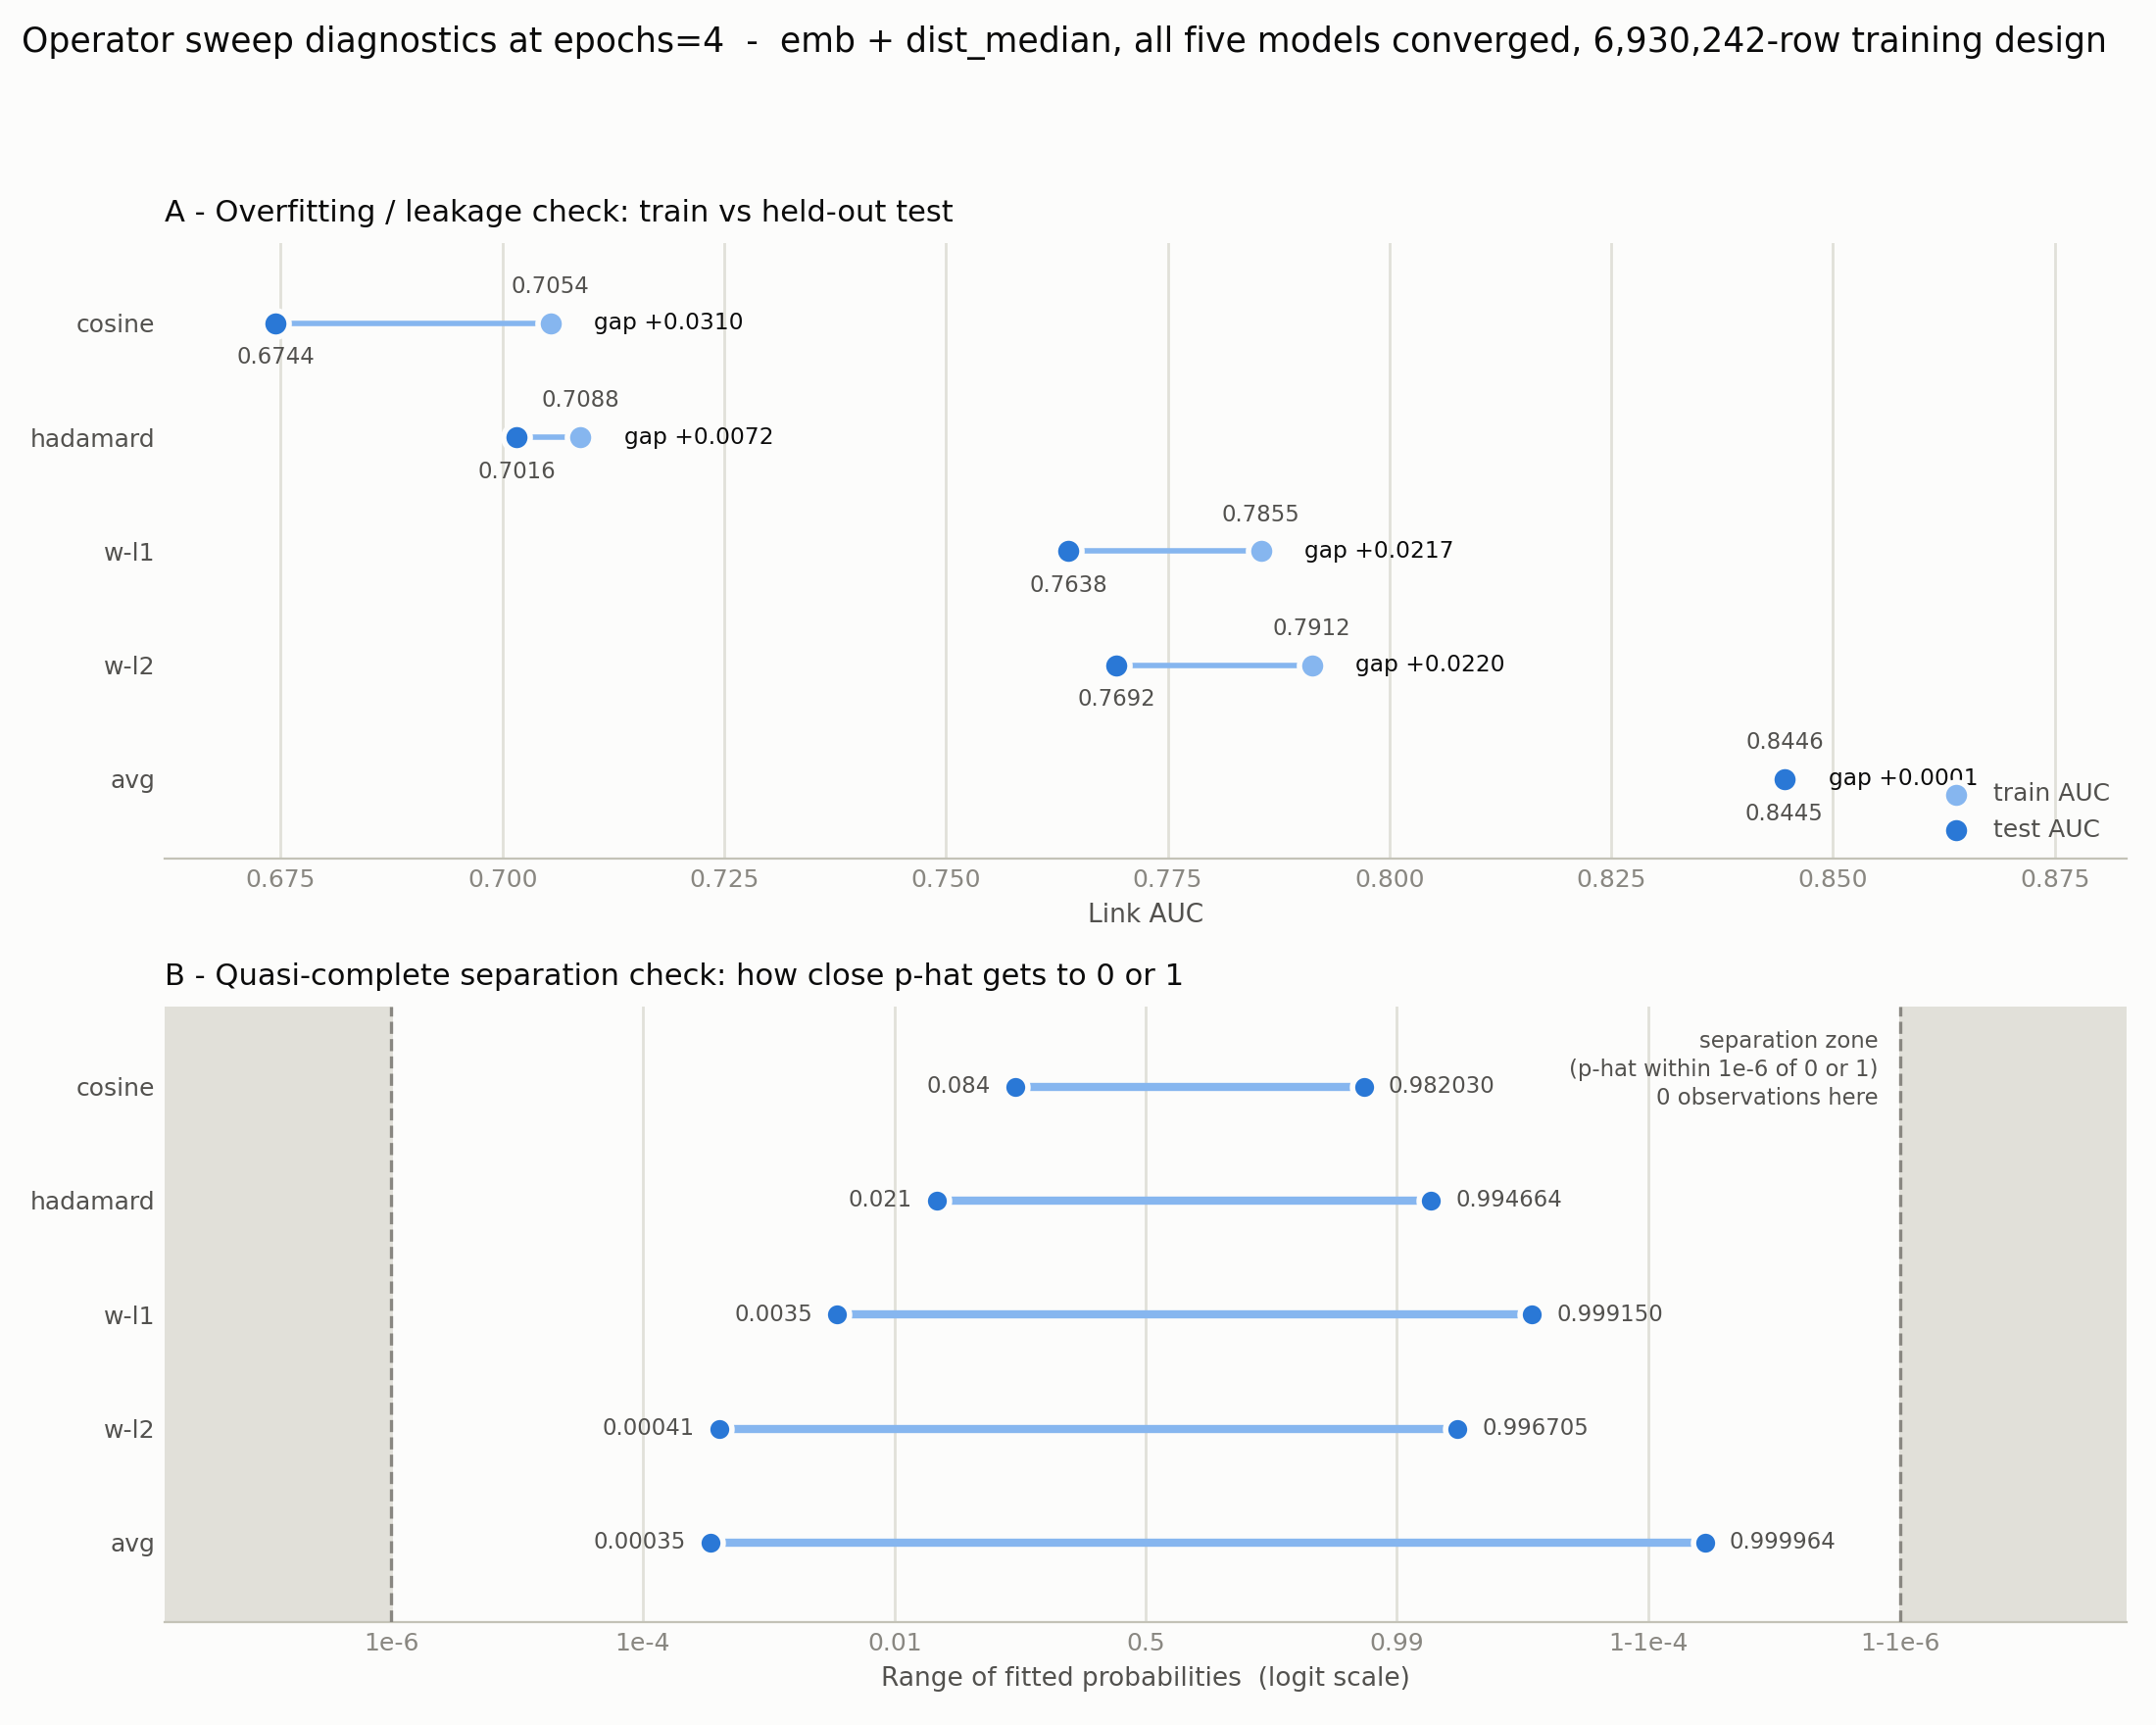

The file beside this chart, header and first rows:
# epochs=4, feats=emb+dist_median, embed…
# gap = auc_train - auc_test; separation…
# se_max uses dyadic-robust covariance: …
operator, converged, iters, n_params, cov_type, auc_train, auc_test, gap, auc_test_stored, rebuild_delta, beta_absmax, se_max, phat_min, phat_max, n_phat_lt_1e6, n_phat_gt_1m1e6, n_phat_pinned_agreeing_with_y, n_train_rows, n_single_feature_separations, min_class_range_overlap
avg, True, 50, 130, dyadic-robust, 0.8446, 0.8445, +0.000086, 0.8445, 0.00e+00, 39.25, 0.5234, 0.0003459, 1, 0, 0, 0, 6930242, 0, 0.897
w-l2, True, 43, 130, dyadic-robust, 0.7912, 0.7692, 0.022, 0.7692, 0.00e+00, 2.317, 0.1524, 0.0004095, 0.9967, 0, 0, 0, 6930242, 0, 0.617
w-l1, True, 29, 130, dyadic-robust, 0.7855, 0.7638, 0.02168, 0.7638, 0.00e+00, 6.467, 0.1135, 0.003488, 0.9992, 0, 0, 0, 6930242, 0, 0.786
hadamard, True, 125, 130, dyadic-robust, 0.7088, 0.7016, +0.007206, 0.7016, 0.00e+00, 4.866, 0.3608, 0.02143, 0.9947, 0, 0, 0, 6930242, 0, 0.731
cosine, True, 11, 3, dyadic-robust, 0.7054, 0.6744, 0.031, 0.6744, 0.00e+00, 5.334, 0.08985, 0.08447, 0.982, 0, 0, 0, 6930242, 0, 0.922
